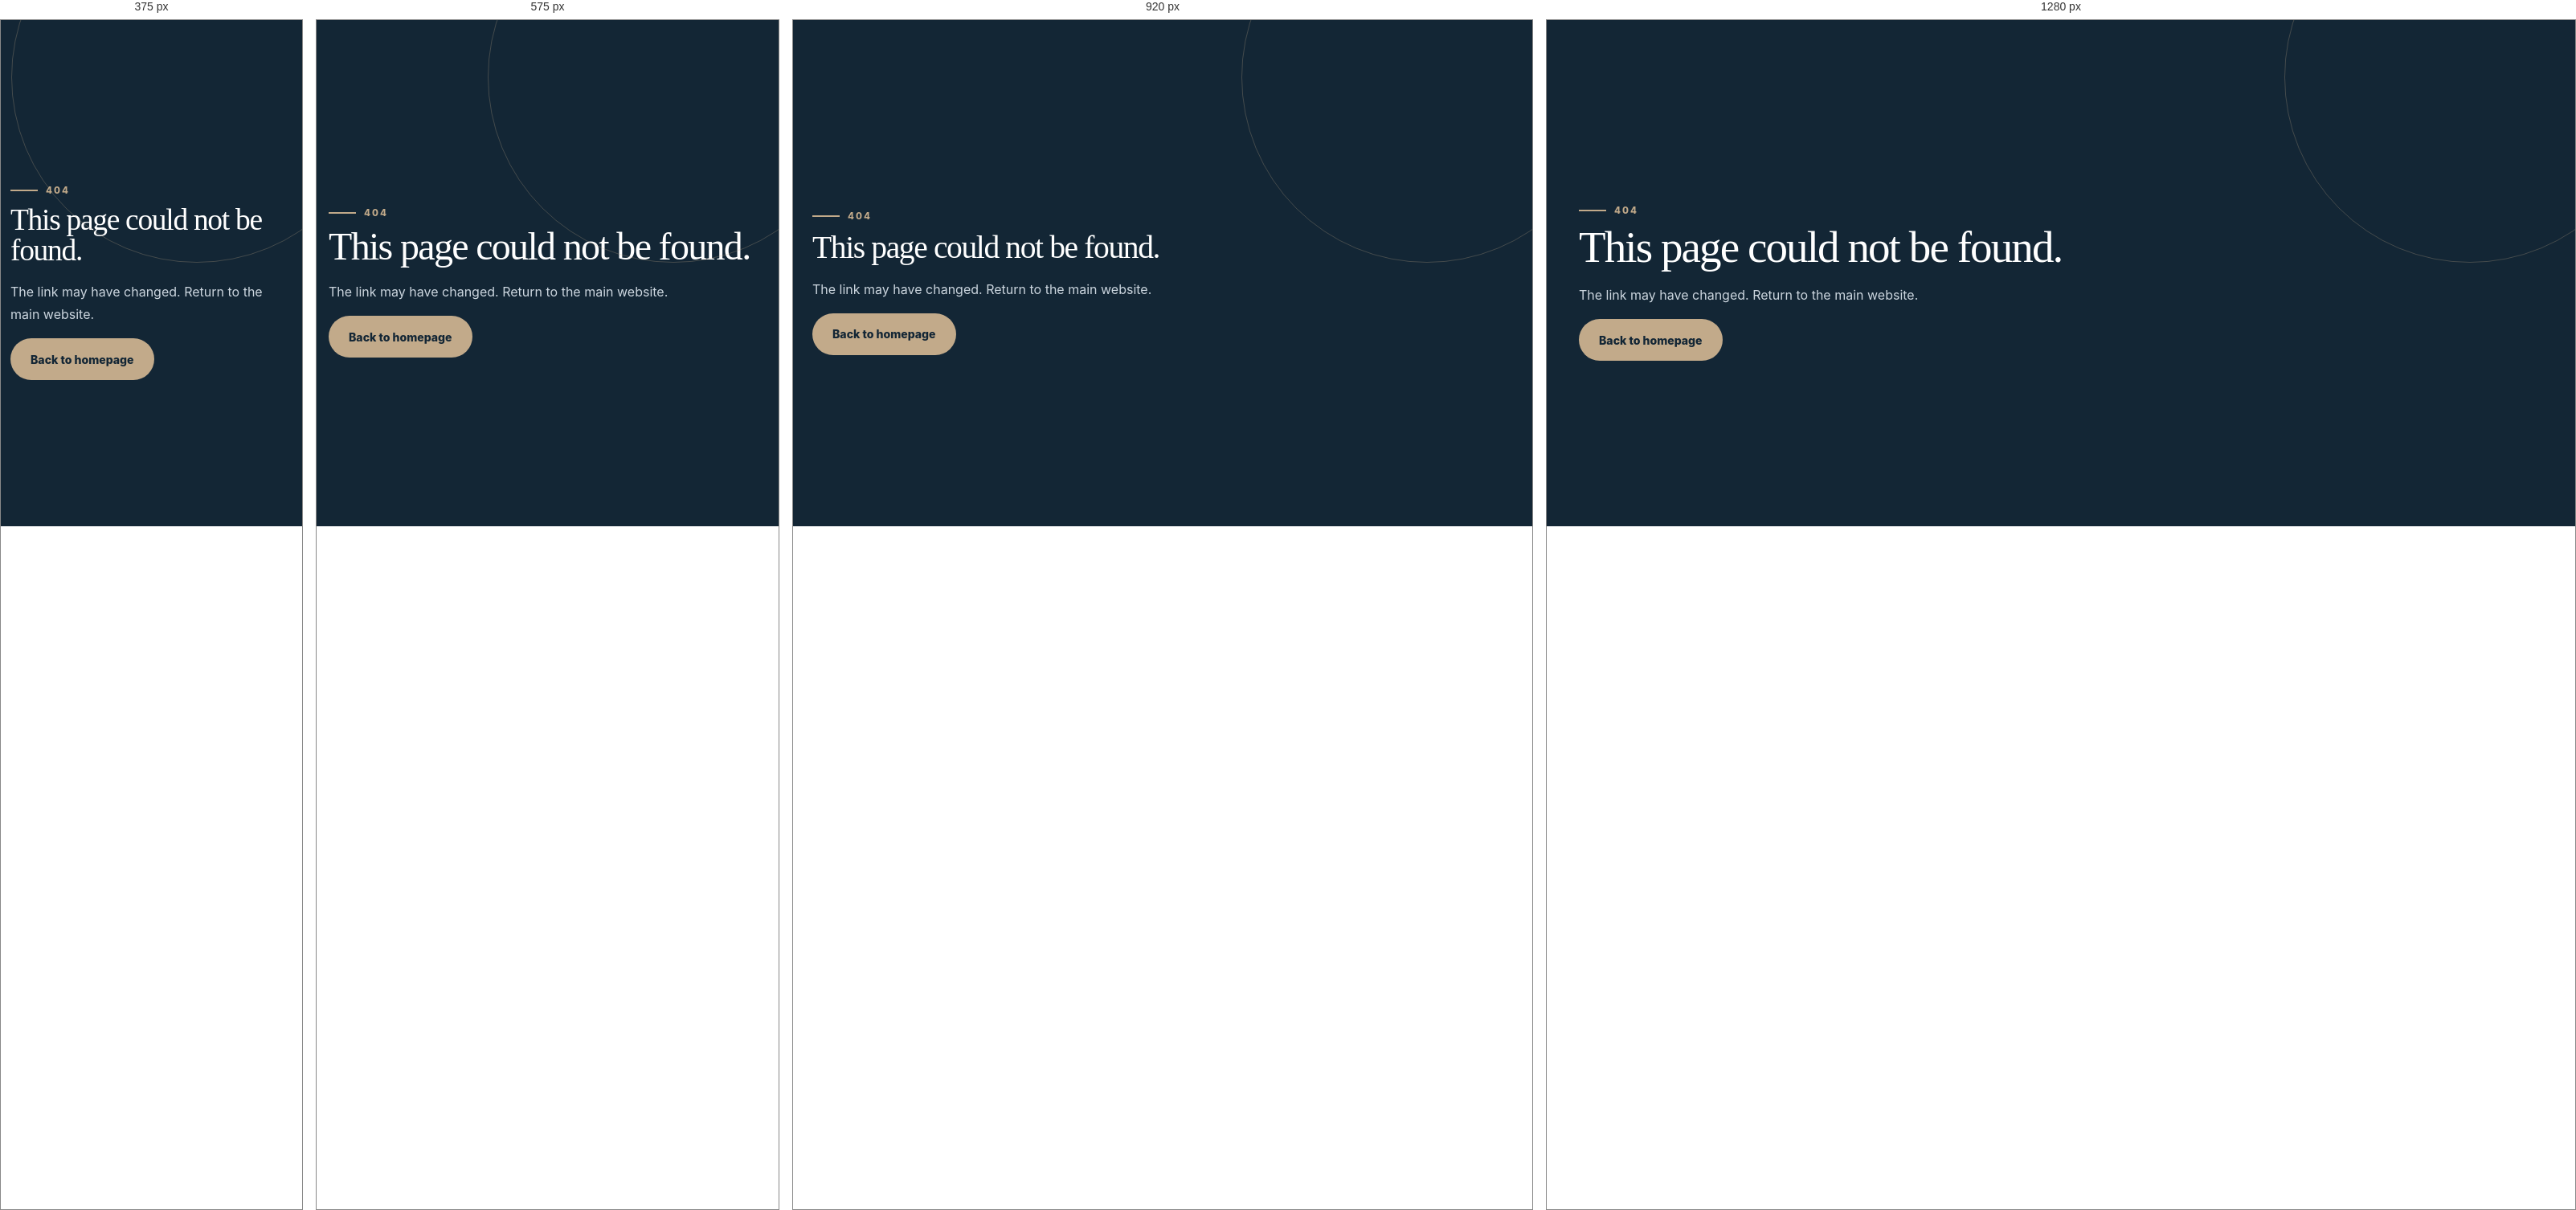
Rendered at 375 px, 575 px, 920 px and 1280 px, left to right.

<!-- file: 404.html -->
<!doctype html><html lang="en"><head><meta charset="utf-8"><meta name="viewport" content="width=device-width,initial-scale=1"><title>Page not found | Bobderek Mayaka</title><link rel="stylesheet" href="/assets/css/site.css?v=1"></head><body><main><section class="page-hero" style="min-height:70vh;display:grid;align-items:center"><div class="container"><div class="eyebrow">404</div><h1 class="section-title">This page could not be found.</h1><p>The link may have changed. Return to the main website.</p><a class="btn btn-sand" href="/">Back to homepage</a></div></section></main></body></html>


/* @media block from site.css */
@media(max-width:1080px){.nav-links,.nav-cta{display:none}.menu-btn{display:flex}.nav{height:82px}.mobile-nav.open{display:flex;position:fixed;top:86px;left:0;right:0;z-index:49;background:#fff;flex-direction:column;padding:14px 24px 24px;border-bottom:1px solid var(--line);box-shadow:0 18px 40px rgba(19,38,53,.1)}.mobile-nav a{padding:14px 4px;border-bottom:1px solid var(--line);font-weight:800;color:var(--navy)}.hero-grid{grid-template-columns:1fr .8fr;gap:30px}.hero-portrait-wrap{min-height:590px}.practice-grid{grid-template-columns:repeat(2,1fr)}.intro-grid,.modern-grid,.credentials,.two-col,.contact-grid{grid-template-columns:1fr}.modern-visual{min-height:460px}.insight-grid{grid-template-columns:1fr 1fr}.footer-grid{grid-template-columns:1fr 1fr}.footer-grid>div:first-child{grid-column:1/-1}}

/* @media block from site.css */
@media(max-width:760px){.container{width:calc(100% - 30px)}.nav{height:74px;gap:10px}.brand{min-width:0;flex:1}.brand-mark{width:44px;height:44px;border-radius:13px}.brand-copy strong{font-size:.76rem}.brand-copy span{font-size:.65rem}.menu-btn{width:44px;height:44px}.mobile-nav.open{top:78px}.hero{min-height:auto}.hero:before{background:linear-gradient(180deg,rgba(19,38,53,.98) 0%,rgba(29,53,74,.93) 58%,rgba(29,53,74,.72) 100%),url('../../images/bobderek-banner.webp') center/cover no-repeat}.hero-grid{display:flex;flex-direction:column;min-height:auto;gap:0;align-items:stretch}.hero-copy{padding:60px 0 30px}.display{font-size:clamp(2.7rem,13vw,4.2rem);max-width:100%}.lead{font-size:.98rem;line-height:1.62}.hero-actions{display:grid;grid-template-columns:1fr;gap:10px}.hero-actions .btn{width:100%}.hero-meta{display:grid;grid-template-columns:1fr;gap:10px;margin-top:22px}.hero-portrait-wrap{min-height:0;margin:6px -15px 0;display:block}.hero-portrait{width:100%;max-height:none;border-radius:26px 26px 0 0;object-fit:cover;aspect-ratio:1/1.05;object-position:center 12%}.hero-card{left:15px;right:15px;bottom:18px;max-width:none}.section{padding:66px 0}.section-title{font-size:clamp(2rem,10vw,3rem)}.intro-grid,.modern-grid,.credentials{gap:38px}.practice-grid{grid-template-columns:1fr}.practice-card{min-height:0}.modern-visual{min-height:390px}.feature-list{grid-template-columns:1fr}.credential{grid-template-columns:1fr;gap:8px}.insight-grid{grid-template-columns:1fr}.cta-strip .container{align-items:flex-start;flex-direction:column}.footer-grid{grid-template-columns:1fr;gap:32px}.footer-grid>div:first-child{grid-column:auto}.footer-bottom{flex-direction:column}.contact-form{grid-template-columns:1fr}.contact-form .full{grid-column:auto}.page-hero{padding:70px 0 55px}.page-main{padding:58px 0}.contact-rail{top:55%}.rail-toggle{width:46px;height:46px}.rail-actions a{width:46px;height:50px}.contact-rail.collapsed{transform:translate(8px,-50%)}}

/* @media block from site.css */
@media(max-width:390px){.container{width:calc(100% - 24px)}.brand-copy span{display:none}.brand-mark{width:42px;height:42px}.hero-copy{padding-top:48px}.display{font-size:2.65rem}.hero-portrait-wrap{margin-left:-12px;margin-right:-12px}.contact-rail{top:58%}.rail-toggle{width:43px;height:43px}.rail-actions a{width:43px;height:47px}}